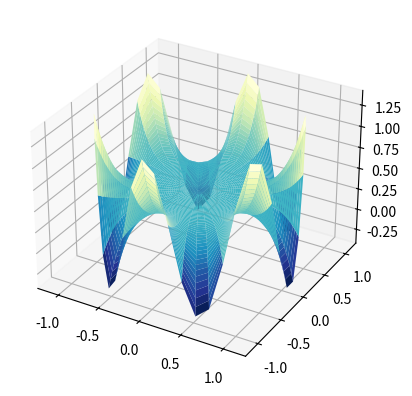

Here is the Python script that generated this plot:
# -*- coding: utf-8 -*-
"""
Created on Sun Feb  8 09:02:57 2015

[redacted]
"""
import scipy.integrate as integrate
import numpy as np
import matplotlib.pyplot as plt

# Additional stuff for 3d plotting
from mpl_toolkits.mplot3d import Axes3D
from matplotlib import cm
from matplotlib.ticker import LinearLocator, FormatStrFormatter


# Number of terms in partial sum
N=20

# Resolution in each direction
Rr = 50
Rtheta = 50


# Plot surface in first example Haberman 2.5.2, polar laplacian, radius of
# domain is a
radius=1

# BC1
def f(t):
    #return (np.pi-t)*(np.pi+t)
    return (np.sin(3*t))**2
    #if t>np.pi/2 or t<-np.pi/2:
    #    return 1
    #else:
    #    return 0


# Fourier coefficients
a=[]
b=[]
    
# mth Fourier cosine coefficient, eq 2.5.47, m=1,2,3...
def A(m):
    return integrate.quad(lambda t: f(t)*np.cos(m*t)/np.pi,-np.pi,np.pi)[0]
# mth Fourier sine coefficient, eq 2.5.47, m=1,2,3...
def B(m):
    return integrate.quad(lambda t: f(t)*np.sin(m*t)/np.pi,-np.pi,np.pi)[0]
            
# A_0 term
a = [A(0)/2]

# Generate Fourier cosine coefficients.
for m in range(1,N+1): a.append(A(m))
# Generate Fourier sine coefficients.
for m in range(1,N+1): b.append(B(m))

def U(r,theta):
    s = 0
    for n in range(N+1): s+=a[n]*r**n*np.cos(n*theta)
    for n in range(1,N+1): s+=b[n-1]*r**n*np.sin(n*theta)
    return s

fig = plt.figure()
ax = fig.add_subplot(111, projection='3d')

# create supporting points in polar coordinates
r = np.linspace(0,radius+0.1,Rr)
p = np.linspace(-np.pi,np.pi,Rtheta)
R,P = np.meshgrid(r,p)
# transform them to cartesian system
X,Y = R*np.cos(P),R*np.sin(P)

Z = U(R,P)
ax.plot_surface(X, Y, Z, rstride=1, cstride=1, cmap=cm.YlGnBu_r)
#ax.set_zlim3d(0, 1)
#ax.set_xlabel(r'$\phi_\mathrm{real}$')
#ax.set_ylabel(r'$\phi_\mathrm{im}$')
#ax.set_zlabel(r'$V(\phi)$')
plt.show()

